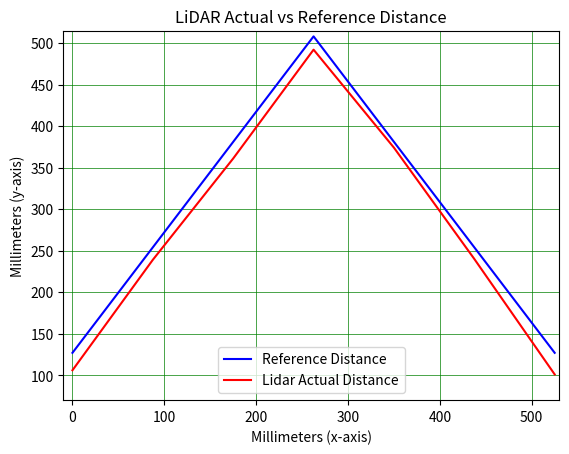

The script that saved this image:
import numpy as np
import matplotlib.pyplot as plt


def calculate_lidar_distance():
    # Evenly spaced vector
    x_reference = np.linspace(start=0, stop=525, num=7)

    # Creating domain for actual distance in millimeters
    ruler_millimeters = [127, 254, 381, 508, 381, 254, 127]

    # What we got from the lidar sensor
    lidar_dist = [106, 239, 361, 492, 374, 240, 101]

    # Creating an empty list
    error_percent_list = list()

    # Creating a for loop to iterate
    for index_one, index_two in zip(ruler_millimeters, lidar_dist):
        # Getting the error percent
        temp_error = (np.abs(index_two - index_one) / index_one) * 100
        temp = f"{temp_error:.2f}%"

        # Add it to the list
        error_percent_list.append(temp)

    # Print the error percent
    print(error_percent_list)


    # Plot the data (x, y)
    plt.plot(x_reference, ruler_millimeters, '-b', label='Reference Distance')
    plt.plot(x_reference, lidar_dist, '-r', label='Lidar Actual Distance')
    plt.title('LiDAR Actual vs Reference Distance')
    plt.grid(visible=True, color='green', linestyle='-', linewidth=0.5)
    plt.xlabel('Millimeters (x-axis)')
    plt.ylabel('Millimeters (y-axis)')
    plt.legend(loc='lower center')
    plt.ylim(70, 515)
    plt.xlim(-10, 530)
    plt.show()


if __name__ == "__main__":
    calculate_lidar_distance()

